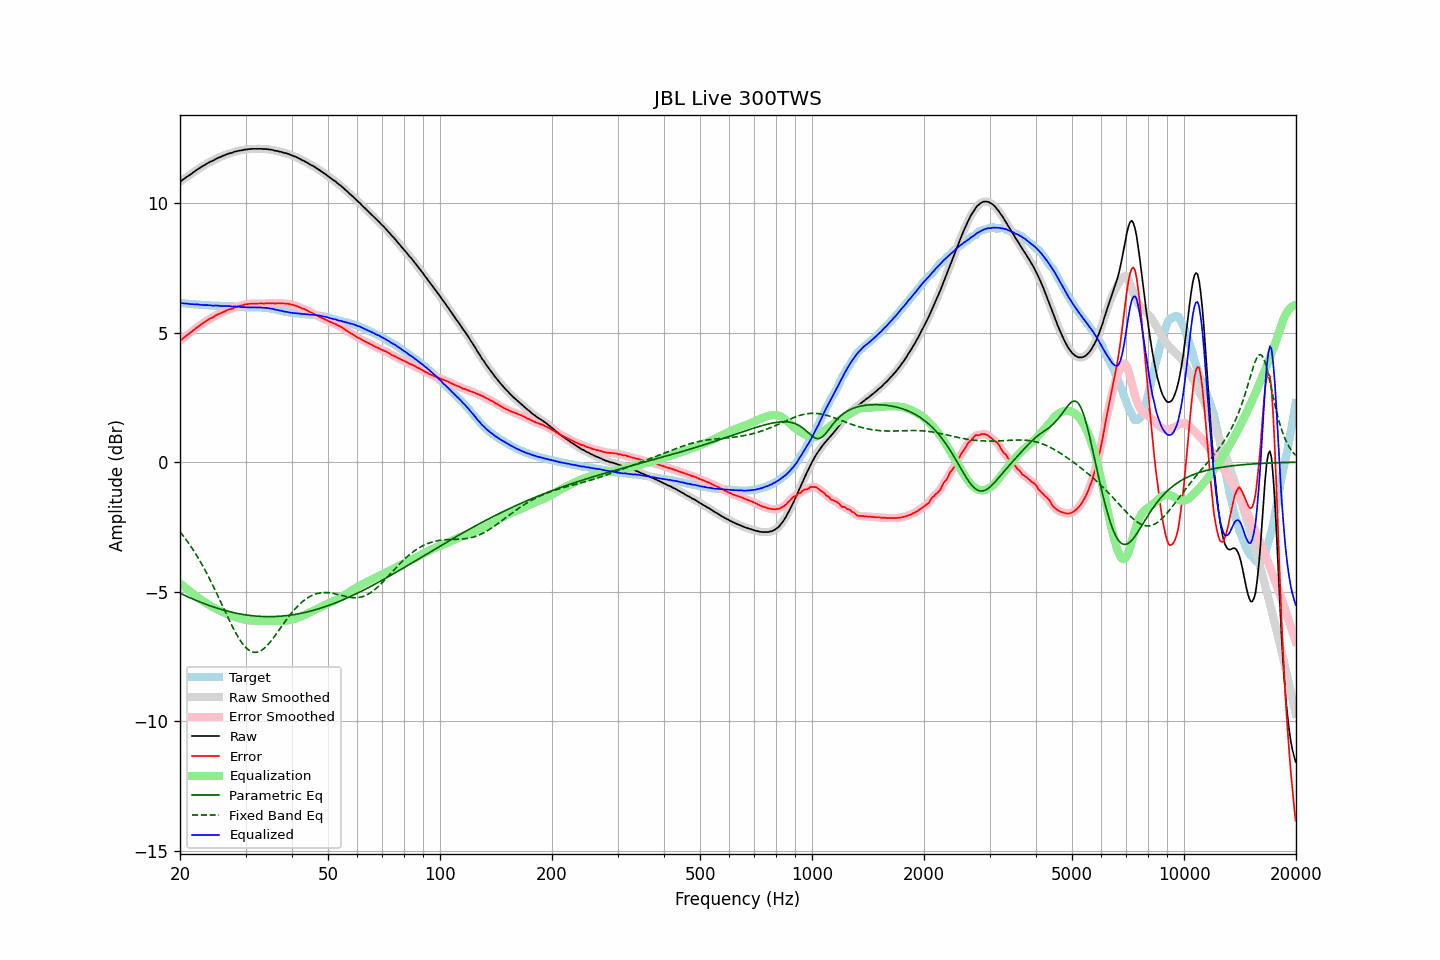

The table this chart was drawn from, first rows:
frequency, raw, error, smoothed, error_smoothed, equalization, parametric_eq, fixed_band_eq, equalized_raw, equalized_smoothed, target
20.00, 10.82, 4.68, 10.82, 4.68, -4.68, -5.05, -2.69, 6.14, 6.14, 6.14
20.20, 10.86, 4.72, 10.87, 4.73, -4.73, -5.08, -2.76, 6.13, 6.14, 6.14
20.40, 10.91, 4.79, 10.91, 4.78, -4.78, -5.11, -2.84, 6.13, 6.13, 6.13
20.61, 10.95, 4.82, 10.96, 4.83, -4.83, -5.14, -2.92, 6.12, 6.12, 6.13
20.81, 11.00, 4.89, 11.00, 4.88, -4.88, -5.17, -3.01, 6.12, 6.12, 6.12
21.02, 11.04, 4.93, 11.04, 4.93, -4.93, -5.20, -3.09, 6.11, 6.11, 6.12
21.23, 11.08, 4.98, 11.08, 4.98, -4.98, -5.23, -3.18, 6.11, 6.11, 6.11
21.44, 11.12, 5.02, 11.13, 5.02, -5.03, -5.26, -3.27, 6.10, 6.10, 6.11
21.66, 11.17, 5.08, 11.17, 5.07, -5.07, -5.28, -3.37, 6.10, 6.10, 6.10
21.87, 11.21, 5.12, 11.22, 5.12, -5.12, -5.31, -3.46, 6.09, 6.09, 6.09
22.09, 11.26, 5.18, 11.26, 5.17, -5.17, -5.34, -3.56, 6.09, 6.09, 6.08
22.31, 11.30, 5.22, 11.30, 5.22, -5.22, -5.36, -3.66, 6.09, 6.09, 6.08
22.54, 11.34, 5.26, 11.34, 5.26, -5.26, -5.39, -3.77, 6.08, 6.08, 6.08
22.76, 11.38, 5.31, 11.38, 5.31, -5.31, -5.41, -3.88, 6.08, 6.07, 6.07
22.99, 11.42, 5.35, 11.42, 5.35, -5.35, -5.44, -3.99, 6.07, 6.07, 6.07
23.22, 11.45, 5.39, 11.46, 5.39, -5.39, -5.46, -4.10, 6.06, 6.06, 6.06
23.45, 11.49, 5.43, 11.49, 5.43, -5.43, -5.48, -4.21, 6.06, 6.06, 6.06
23.69, 11.53, 5.47, 11.53, 5.47, -5.47, -5.51, -4.33, 6.06, 6.06, 6.06
23.92, 11.56, 5.51, 11.57, 5.51, -5.51, -5.53, -4.45, 6.05, 6.06, 6.05
24.16, 11.60, 5.55, 11.60, 5.55, -5.55, -5.55, -4.58, 6.06, 6.05, 6.05
24.40, 11.62, 5.57, 11.63, 5.58, -5.58, -5.57, -4.70, 6.04, 6.04, 6.05
24.65, 11.65, 5.60, 11.66, 5.61, -5.62, -5.59, -4.83, 6.04, 6.04, 6.05
24.89, 11.69, 5.66, 11.69, 5.65, -5.65, -5.61, -4.96, 6.04, 6.04, 6.04
25.14, 11.72, 5.69, 11.72, 5.69, -5.68, -5.63, -5.09, 6.04, 6.04, 6.04
25.39, 11.75, 5.72, 11.75, 5.72, -5.71, -5.65, -5.22, 6.04, 6.04, 6.04
25.65, 11.77, 5.74, 11.78, 5.74, -5.74, -5.67, -5.35, 6.03, 6.03, 6.04
25.91, 11.80, 5.77, 11.80, 5.77, -5.77, -5.69, -5.48, 6.03, 6.03, 6.03
26.16, 11.83, 5.80, 11.83, 5.80, -5.80, -5.71, -5.62, 6.03, 6.03, 6.03
26.43, 11.85, 5.82, 11.86, 5.83, -5.83, -5.73, -5.75, 6.03, 6.03, 6.03
26.69, 11.88, 5.86, 11.88, 5.86, -5.85, -5.74, -5.88, 6.03, 6.03, 6.02
26.96, 11.90, 5.88, 11.90, 5.88, -5.88, -5.76, -6.01, 6.03, 6.03, 6.02
27.23, 11.92, 5.90, 11.92, 5.90, -5.90, -5.77, -6.14, 6.02, 6.02, 6.02
27.50, 11.93, 5.91, 11.94, 5.92, -5.92, -5.79, -6.27, 6.01, 6.01, 6.02
27.77, 11.95, 5.94, 11.96, 5.94, -5.95, -5.80, -6.39, 6.01, 6.01, 6.02
28.05, 11.98, 5.98, 11.98, 5.97, -5.97, -5.82, -6.51, 6.01, 6.01, 6.01
28.33, 11.99, 5.99, 12.00, 5.99, -5.99, -5.83, -6.63, 6.00, 6.01, 6.00
28.62, 12.01, 6.01, 12.01, 6.01, -6.01, -5.84, -6.73, 6.00, 6.00, 6.00
28.90, 12.02, 6.03, 12.02, 6.03, -6.03, -5.86, -6.83, 6.00, 5.99, 5.99
29.19, 12.03, 6.04, 12.04, 6.04, -6.05, -5.87, -6.93, 5.99, 5.99, 5.99
29.48, 12.04, 6.05, 12.05, 6.06, -6.06, -5.88, -7.01, 5.98, 5.98, 5.99
29.78, 12.06, 6.09, 12.06, 6.08, -6.08, -5.89, -7.09, 5.99, 5.98, 5.98
30.08, 12.06, 6.09, 12.07, 6.09, -6.09, -5.90, -7.16, 5.97, 5.98, 5.98
30.38, 12.07, 6.10, 12.07, 6.10, -6.10, -5.91, -7.22, 5.97, 5.98, 5.97
30.68, 12.08, 6.11, 12.08, 6.11, -6.11, -5.91, -7.26, 5.98, 5.97, 5.97
30.99, 12.08, 6.11, 12.09, 6.12, -6.11, -5.92, -7.30, 5.97, 5.97, 5.97
31.30, 12.09, 6.12, 12.09, 6.12, -6.12, -5.93, -7.32, 5.98, 5.97, 5.97
31.61, 12.09, 6.12, 12.09, 6.12, -6.12, -5.93, -7.34, 5.97, 5.97, 5.98
31.93, 12.09, 6.12, 12.09, 6.12, -6.12, -5.94, -7.34, 5.97, 5.97, 5.97
32.24, 12.09, 6.12, 12.09, 6.12, -6.12, -5.95, -7.33, 5.97, 5.97, 5.97
32.57, 12.09, 6.12, 12.09, 6.12, -6.12, -5.95, -7.32, 5.97, 5.97, 5.97
32.89, 12.09, 6.12, 12.09, 6.12, -6.12, -5.95, -7.29, 5.97, 5.97, 5.97
33.22, 12.09, 6.13, 12.09, 6.12, -6.12, -5.96, -7.25, 5.97, 5.97, 5.97
33.55, 12.08, 6.12, 12.09, 6.12, -6.13, -5.96, -7.20, 5.96, 5.96, 5.96
33.89, 12.08, 6.12, 12.08, 6.13, -6.13, -5.96, -7.15, 5.96, 5.96, 5.96
34.23, 12.08, 6.13, 12.08, 6.13, -6.13, -5.96, -7.09, 5.95, 5.95, 5.95
34.57, 12.07, 6.13, 12.07, 6.13, -6.13, -5.96, -7.02, 5.94, 5.94, 5.95
34.92, 12.06, 6.13, 12.06, 6.13, -6.13, -5.96, -6.95, 5.93, 5.94, 5.93
35.27, 12.05, 6.13, 12.05, 6.13, -6.13, -5.96, -6.87, 5.92, 5.92, 5.92
35.62, 12.04, 6.14, 12.04, 6.13, -6.13, -5.96, -6.79, 5.91, 5.91, 5.91
35.97, 12.02, 6.12, 12.03, 6.13, -6.13, -5.96, -6.71, 5.89, 5.90, 5.90
... 635 more rows
